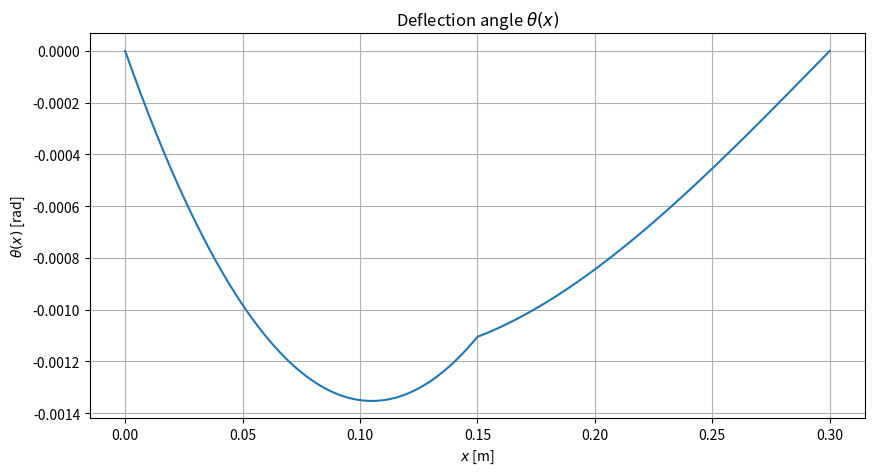

Source code (Python): (Note: this script raises an exception after producing the figure.)
import sympy as spy
import numpy as np
import matplotlib.pyplot as plt

L = spy.symbols("L")
E = spy.symbols("E")
q = spy.symbols("q")
J1 = spy.symbols("J_1")
J2 = spy.symbols("J_2")
ML = spy.symbols("M_L")
x = spy.symbols("x")
EJ1 = E*J1
EJ2 = E*J2

theta_M = ML*L / EJ1 + ML*L / EJ2
print(spy.latex(theta_M))
theta_M

theta_q1 = -q*L*L**2 / 2 / EJ1 - (q*L**2/2)*L / EJ1 
print(spy.latex(theta_q1))
theta_q1

theta_q2 = -q*L**3 / 6 / EJ2
print(spy.latex(theta_q2))
theta_q2

theta_q = theta_q1 + theta_q2
print(spy.latex(theta_q))
theta_q

eq = spy.Eq(theta_M+theta_q, 0)
print(spy.latex(eq))
eq

ML_res = spy.solve(eq, ML)[0]
print(spy.latex(ML_res))
ML_res

theta_M_x_1 = ML_res*x / EJ1
print(spy.latex(theta_M_x_1))
theta_M_x_1

theta_q_x_1 = -q*L * x**2 / 2 / EJ1 - (q*L*(L-x+L/2))*x / EJ1
theta_q_x_1 = theta_q_x_1.simplify()
print(spy.latex(theta_q_x_1))
theta_q_x_1

theta_x_1 = theta_M_x_1 + theta_q_x_1
print(spy.latex(theta_x_1))
theta_x_1

theta_end_1 = theta_x_1.subs(x, L)
print(spy.latex(theta_end_1))
theta_end_1

theta_M_x_2 = ML_res*(x-L) / EJ2
print(spy.latex(theta_M_x_2))
theta_M_x_2

theta_q_x_2 = -q*(x-L)**3 / 6 / EJ2 - q*(2*L-x)*(x-L)**2 / 2 / EJ2 - (q*(2*L-x)**2/2)*(x-L) / EJ2
theta_q_x_2 = theta_q_x_2.simplify()
print(spy.latex(theta_q_x_2))
theta_q_x_2

theta_x_2 = theta_M_x_2 + theta_q_x_2 + theta_end_1
theta_x_2 = theta_x_2.simplify()
print(spy.latex(theta_x_2))
theta_x_2

theta_x_2.subs(x, 2*L).simplify()

theta_x = spy.Piecewise((theta_x_1, x <= L), (theta_x_2, x > L))
theta_x = theta_x.simplify()
print(spy.latex(theta_x))
theta_x

w_M_x_1 = ML_res*x**2 / 2 / EJ1
print(spy.latex(w_M_x_1))
w_M_x_1

w_q_x_1 = -q*L * x**3 / 3 / EJ1 - (q*L*(L-x+L/2))*x**2 / 2 / EJ1
w_q_x_1 = w_q_x_1.simplify()
print(spy.latex(w_q_x_1))
w_q_x_1

w_x_1 = w_M_x_1 + w_q_x_1
w_x_1 = w_x_1.simplify()
print(spy.latex(w_x_1))
w_x_1

(w_x_1.diff(x) - theta_x_1).simplify()

w_end_1 = w_x_1.subs(x, L)
w_end_1 = w_end_1.simplify()
print(spy.latex(w_end_1))
w_end_1

w_M_x_2 = ML_res*(x-L)**2 / 2 / EJ2
w_M_x_2 = w_M_x_2.simplify()
print(spy.latex(w_M_x_2))
w_M_x_2

w_q_x_2 = -q*(x-L)**4 / 8 / EJ2 - q*(2*L-x)*(x-L)**3 / 3 / EJ2 - (q*(2*L-x)**2/2) * (x-L)**2 / 2 / EJ2
w_q_x_2 = w_q_x_2.simplify()
print(spy.latex(w_q_x_2))
w_q_x_2

w_x_2 = w_M_x_2 + w_q_x_2 + w_end_1 + theta_end_1*(x-L)
w_x_2 = w_x_2.expand()
print(spy.latex(w_x_2))
w_x_2

(w_x_2.diff(x).simplify() - theta_x_2).simplify()

w_x = spy.Piecewise((w_x_1, x <= L), (w_x_2, x > L))
w_x = w_x.simplify()
print(spy.latex(w_x))
w_x

subs_dict = {
    L: 0.15,
    E: 207e9,
    J1: (38.1e-3)**4*np.pi/64,
    J2: (50.8e-3)**4*np.pi/64,
    q: 35e3,
}

theta_x_numerical = theta_x.subs(subs_dict)
theta_x_numerical = theta_x_numerical.simplify()
print(spy.latex(theta_x_numerical))
theta_x_numerical

w_x_numerical = w_x.subs(subs_dict)
w_x_numerical = w_x_numerical.simplify()
print(spy.latex(w_x_numerical))
w_x_numerical

plt.figure(figsize=(10, 5), facecolor="white")
x_values = np.linspace(0, 0.3, 1000)
theta_x_values = np.array([theta_x_numerical.subs(x, x_value) for x_value in x_values])
plt.plot(x_values, theta_x_values)
plt.xlabel("$x$ [m]")
plt.ylabel(r"$\theta(x)$ [rad]")
plt.grid()
plt.title(r"Deflection angle $\theta(x)$")
plt.savefig("../images/deflection_angle_analytical.pdf", bbox_inches="tight")
plt.savefig("../images/deflection_angle_analytical.png", bbox_inches="tight")
plt.show()

plt.figure(figsize=(10, 5), facecolor="white")
x_values = np.linspace(0, 0.3, 1000)
w_x_values = np.array([w_x_numerical.subs(x, x_value) for x_value in x_values])
plt.plot(x_values, w_x_values)
plt.xlabel("$x$ [m]")
plt.ylabel(r"$w(x)$ [m]")
plt.grid()
plt.title(r"Deflection $w(x)$")
plt.savefig("../images/deflection_analytical.pdf", bbox_inches="tight")
plt.savefig("../images/deflection_analytical.png", bbox_inches="tight")
plt.show()

from sympy.utilities.codegen import codegen

# generate python code for theta(x)
theta_x_code = codegen(
    ("analyticalAngle", theta_x_numerical),
    "julia",
    "analyticalAngle",
    header=False,
    empty=False,
)
print(theta_x_code[0][1])

# generate python code for w(x)
w_x_code = codegen(
    ("analyticalDeflection", w_x_numerical),
    "julia",
    "analyticalDeflection",
    header=False,
    empty=False,
)
print(w_x_code[0][1])
